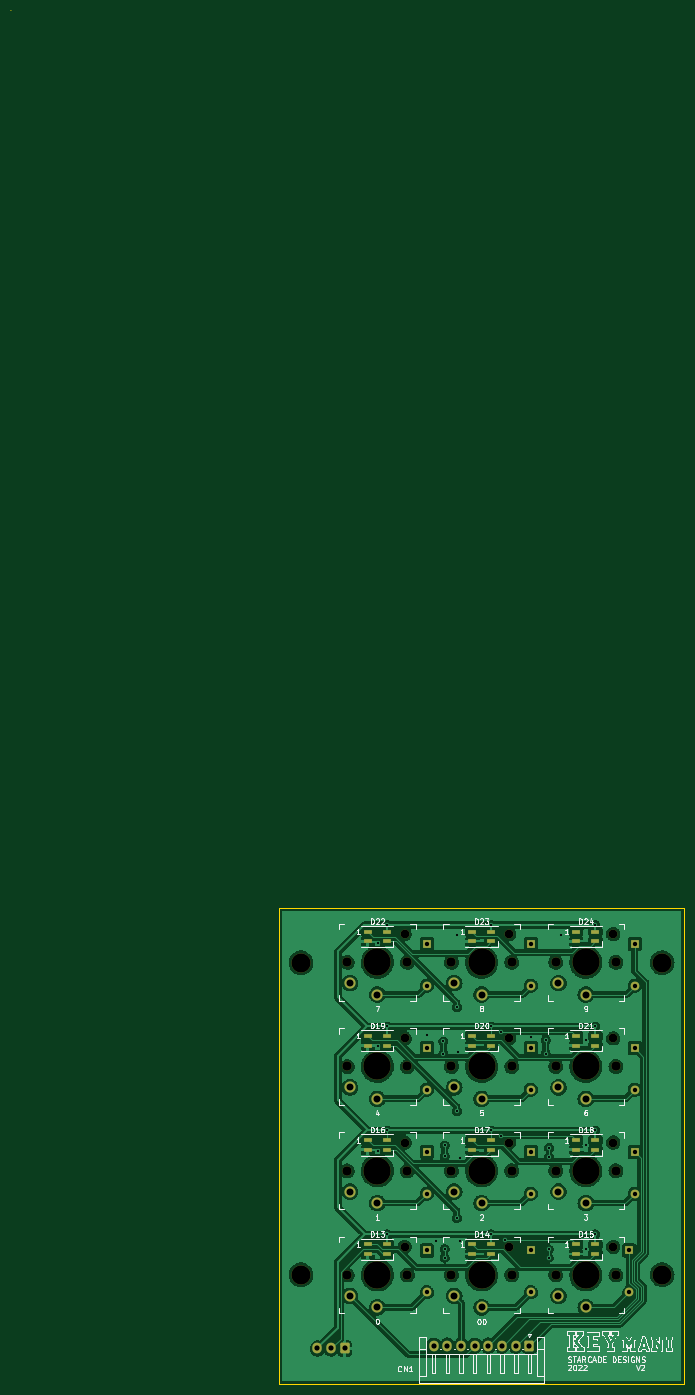
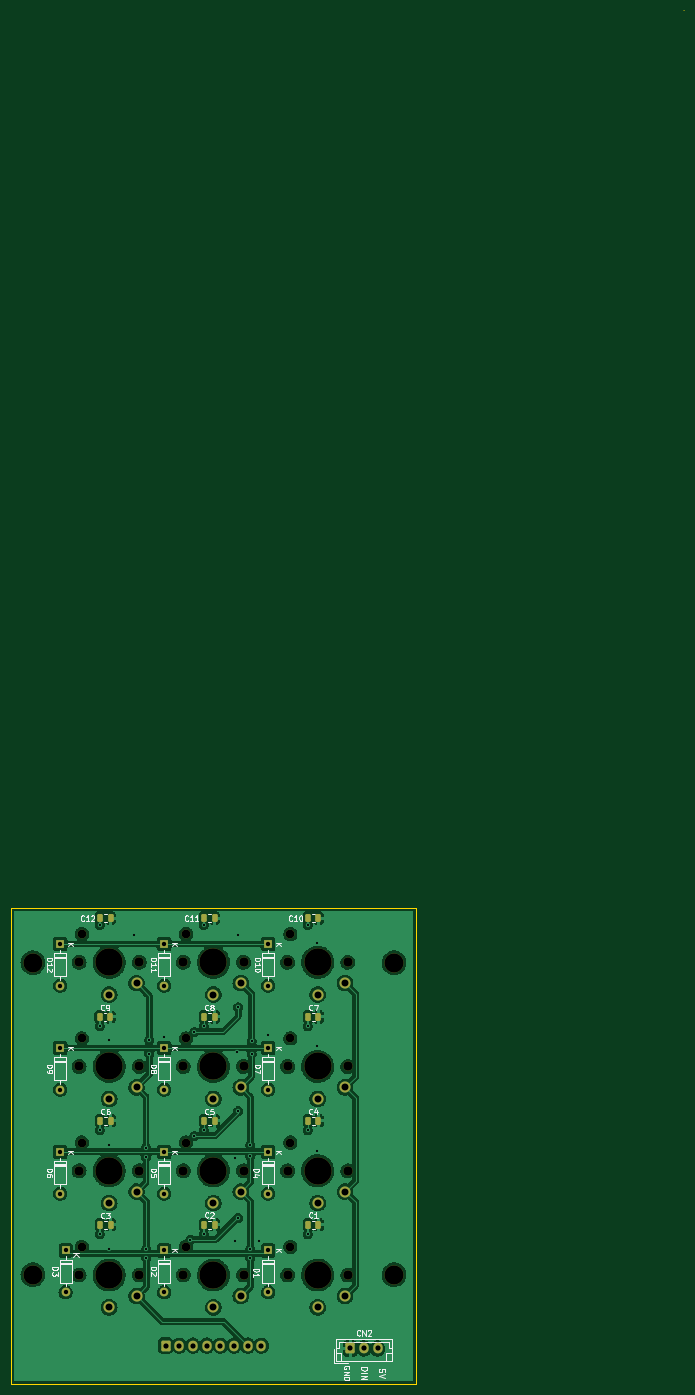
Circuit board: 11 layer files. Board 123.0 x 251.0 mm.
- bottom_copper: keymani-B_Cu.gbl (399822 bytes)
- bottom_mask: keymani-B_Mask.gbs (6418 bytes)
- paste: keymani-B_Paste.gbp (2008 bytes)
- bottom_silk: keymani-B_Silkscreen.gbo (38986 bytes)
- outline: keymani-Edge_Cuts.gm1 (843 bytes)
- top_copper: keymani-F_Cu.gtl (378089 bytes)
- top_mask: keymani-F_Mask.gts (6992 bytes)
- paste: keymani-F_Paste.gtp (2013 bytes)
- top_silk: keymani-F_Silkscreen.gto (61290 bytes)
- drill: keymani-NPTH.drl (1439 bytes)
- drill: keymani-PTH.drl (2214 bytes)

=== bottom_copper: keymani-B_Cu.gbl (399822 bytes, source omitted) ===
=== bottom_mask: keymani-B_Mask.gbs ===
%TF.GenerationSoftware,KiCad,Pcbnew,(6.0.1)*%
%TF.CreationDate,2022-02-13T15:50:39-08:00*%
%TF.ProjectId,keymani,6b65796d-616e-4692-9e6b-696361645f70,-*%
%TF.SameCoordinates,Original*%
%TF.FileFunction,Soldermask,Bot*%
%TF.FilePolarity,Negative*%
%FSLAX46Y46*%
G04 Gerber Fmt 4.6, Leading zero omitted, Abs format (unit mm)*
G04 Created by KiCad (PCBNEW (6.0.1)) date 2022-02-13 15:50:39*
%MOMM*%
%LPD*%
G01*
G04 APERTURE LIST*
G04 Aperture macros list*
%AMRoundRect*
0 Rectangle with rounded corners*
0 $1 Rounding radius*
0 $2 $3 $4 $5 $6 $7 $8 $9 X,Y pos of 4 corners*
0 Add a 4 corners polygon primitive as box body*
4,1,4,$2,$3,$4,$5,$6,$7,$8,$9,$2,$3,0*
0 Add four circle primitives for the rounded corners*
1,1,$1+$1,$2,$3*
1,1,$1+$1,$4,$5*
1,1,$1+$1,$6,$7*
1,1,$1+$1,$8,$9*
0 Add four rect primitives between the rounded corners*
20,1,$1+$1,$2,$3,$4,$5,0*
20,1,$1+$1,$4,$5,$6,$7,0*
20,1,$1+$1,$6,$7,$8,$9,0*
20,1,$1+$1,$8,$9,$2,$3,0*%
G04 Aperture macros list end*
%ADD10C,1.600000*%
%ADD11C,5.000000*%
%ADD12C,1.701800*%
%ADD13C,2.032000*%
%ADD14RoundRect,0.250000X0.600000X0.725000X-0.600000X0.725000X-0.600000X-0.725000X0.600000X-0.725000X0*%
%ADD15O,1.700000X1.950000*%
%ADD16C,3.500000*%
%ADD17R,1.600000X1.600000*%
%ADD18O,1.600000X1.600000*%
%ADD19RoundRect,0.250000X0.250000X0.475000X-0.250000X0.475000X-0.250000X-0.475000X0.250000X-0.475000X0*%
G04 APERTURE END LIST*
D10*
%TO.C,SW10*%
X138950000Y-74775000D03*
D11*
X133950000Y-79925000D03*
D12*
X139450000Y-79925000D03*
X128450000Y-79925000D03*
D13*
X133950000Y-85825000D03*
X128950000Y-83725000D03*
%TD*%
D12*
%TO.C,SW5*%
X147500000Y-118025000D03*
D11*
X153000000Y-118025000D03*
D10*
X158000000Y-112875000D03*
D12*
X158500000Y-118025000D03*
D13*
X153000000Y-123925000D03*
X148000000Y-121825000D03*
%TD*%
D14*
%TO.C,CN1*%
X161750000Y-149967500D03*
D15*
X159250000Y-149967500D03*
X156750000Y-149967500D03*
X154250000Y-149967500D03*
X151750000Y-149967500D03*
X149250000Y-149967500D03*
X146750000Y-149967500D03*
X144250000Y-149967500D03*
%TD*%
D11*
%TO.C,SW8*%
X153000000Y-98975000D03*
D12*
X158500000Y-98975000D03*
D10*
X158000000Y-93825000D03*
D12*
X147500000Y-98975000D03*
D13*
X153000000Y-104875000D03*
X148000000Y-102775000D03*
%TD*%
D12*
%TO.C,SW9*%
X177550000Y-98975000D03*
D11*
X172050000Y-98975000D03*
D10*
X177050000Y-93825000D03*
D12*
X166550000Y-98975000D03*
D13*
X172050000Y-104875000D03*
X167050000Y-102775000D03*
%TD*%
D16*
%TO.C,REF2*%
X186000000Y-137000000D03*
%TD*%
D10*
%TO.C,SW12*%
X177050000Y-74775000D03*
D12*
X177550000Y-79925000D03*
X166550000Y-79925000D03*
D11*
X172050000Y-79925000D03*
D13*
X172050000Y-85825000D03*
X167050000Y-83725000D03*
%TD*%
D10*
%TO.C,SW2*%
X158000000Y-131925000D03*
D11*
X153000000Y-137075000D03*
D12*
X147500000Y-137075000D03*
X158500000Y-137075000D03*
D13*
X153000000Y-142975000D03*
X148000000Y-140875000D03*
%TD*%
D16*
%TO.C,REF1*%
X120000000Y-137000000D03*
%TD*%
D12*
%TO.C,SW1*%
X128450000Y-137075000D03*
D11*
X133950000Y-137075000D03*
D12*
X139450000Y-137075000D03*
D10*
X138950000Y-131925000D03*
D13*
X133950000Y-142975000D03*
X128950000Y-140875000D03*
%TD*%
D16*
%TO.C,REF3*%
X120000000Y-80000000D03*
%TD*%
D10*
%TO.C,SW3*%
X177050000Y-131925000D03*
D12*
X177550000Y-137075000D03*
D11*
X172050000Y-137075000D03*
D12*
X166550000Y-137075000D03*
D13*
X172050000Y-142975000D03*
X167050000Y-140875000D03*
%TD*%
D16*
%TO.C,REF4*%
X186000000Y-80000000D03*
%TD*%
D11*
%TO.C,SW6*%
X172050000Y-118025000D03*
D12*
X166550000Y-118025000D03*
X177550000Y-118025000D03*
D10*
X177050000Y-112875000D03*
D13*
X172050000Y-123925000D03*
X167050000Y-121825000D03*
%TD*%
D12*
%TO.C,SW4*%
X139450000Y-118025000D03*
D11*
X133950000Y-118025000D03*
D10*
X138950000Y-112875000D03*
D12*
X128450000Y-118025000D03*
D13*
X133950000Y-123925000D03*
X128950000Y-121825000D03*
%TD*%
D12*
%TO.C,SW11*%
X158500000Y-79925000D03*
D10*
X158000000Y-74775000D03*
D12*
X147500000Y-79925000D03*
D11*
X153000000Y-79925000D03*
D13*
X153000000Y-85825000D03*
X148000000Y-83725000D03*
%TD*%
D11*
%TO.C,SW7*%
X133950000Y-98975000D03*
D12*
X128450000Y-98975000D03*
X139450000Y-98975000D03*
D10*
X138950000Y-93825000D03*
D13*
X133950000Y-104875000D03*
X128950000Y-102775000D03*
%TD*%
D17*
%TO.C,D4*%
X143000000Y-114590000D03*
D18*
X143000000Y-122210000D03*
%TD*%
D17*
%TO.C,D3*%
X180000000Y-132590000D03*
D18*
X180000000Y-140210000D03*
%TD*%
D17*
%TO.C,D6*%
X181000000Y-114590000D03*
D18*
X181000000Y-122210000D03*
%TD*%
D19*
%TO.C,C7*%
X135700000Y-89900000D03*
X133800000Y-89900000D03*
%TD*%
%TO.C,C1*%
X135700000Y-127900000D03*
X133800000Y-127900000D03*
%TD*%
%TO.C,C5*%
X154700000Y-108900000D03*
X152800000Y-108900000D03*
%TD*%
D17*
%TO.C,D12*%
X181000000Y-76590000D03*
D18*
X181000000Y-84210000D03*
%TD*%
D19*
%TO.C,C6*%
X173700000Y-108900000D03*
X171800000Y-108900000D03*
%TD*%
D17*
%TO.C,D7*%
X143000000Y-95590000D03*
D18*
X143000000Y-103210000D03*
%TD*%
D17*
%TO.C,D9*%
X181000000Y-95590000D03*
D18*
X181000000Y-103210000D03*
%TD*%
D14*
%TO.C,CN2*%
X128000000Y-150500000D03*
D15*
X125500000Y-150500000D03*
X123000000Y-150500000D03*
%TD*%
D19*
%TO.C,C3*%
X173700000Y-127900000D03*
X171800000Y-127900000D03*
%TD*%
D17*
%TO.C,D11*%
X162000000Y-76590000D03*
D18*
X162000000Y-84210000D03*
%TD*%
D19*
%TO.C,C11*%
X154700000Y-71900000D03*
X152800000Y-71900000D03*
%TD*%
%TO.C,C2*%
X154700000Y-127900000D03*
X152800000Y-127900000D03*
%TD*%
D17*
%TO.C,D2*%
X162000000Y-132590000D03*
D18*
X162000000Y-140210000D03*
%TD*%
D19*
%TO.C,C9*%
X173750000Y-89900000D03*
X171850000Y-89900000D03*
%TD*%
D17*
%TO.C,D10*%
X143000000Y-76590000D03*
D18*
X143000000Y-84210000D03*
%TD*%
D19*
%TO.C,C12*%
X173700000Y-71900000D03*
X171800000Y-71900000D03*
%TD*%
D17*
%TO.C,D1*%
X143000000Y-132590000D03*
D18*
X143000000Y-140210000D03*
%TD*%
D17*
%TO.C,D8*%
X162000000Y-95590000D03*
D18*
X162000000Y-103210000D03*
%TD*%
D19*
%TO.C,C8*%
X154700000Y-89900000D03*
X152800000Y-89900000D03*
%TD*%
%TO.C,C10*%
X135700000Y-71900000D03*
X133800000Y-71900000D03*
%TD*%
%TO.C,C4*%
X135700000Y-108900000D03*
X133800000Y-108900000D03*
%TD*%
D17*
%TO.C,D5*%
X162000000Y-114590000D03*
D18*
X162000000Y-122210000D03*
%TD*%
M02*

=== paste: keymani-B_Paste.gbp (2008 bytes, source withheld) ===
=== bottom_silk: keymani-B_Silkscreen.gbo (38986 bytes, source omitted) ===
=== outline: keymani-Edge_Cuts.gm1 ===
%TF.GenerationSoftware,KiCad,Pcbnew,(6.0.1)*%
%TF.CreationDate,2022-02-13T15:50:39-08:00*%
%TF.ProjectId,keymani,6b65796d-616e-4692-9e6b-696361645f70,-*%
%TF.SameCoordinates,Original*%
%TF.FileFunction,Profile,NP*%
%FSLAX46Y46*%
G04 Gerber Fmt 4.6, Leading zero omitted, Abs format (unit mm)*
G04 Created by KiCad (PCBNEW (6.0.1)) date 2022-02-13 15:50:39*
%MOMM*%
%LPD*%
G01*
G04 APERTURE LIST*
%TA.AperFunction,Profile*%
%ADD10C,0.100000*%
%TD*%
%TA.AperFunction,Profile*%
%ADD11C,0.200000*%
%TD*%
G04 APERTURE END LIST*
D10*
X67000001Y94000000D02*
G75*
G03*
X67000001Y94000000I-1J0D01*
G01*
D11*
X190000000Y-70000000D02*
X116000000Y-70000000D01*
X116000000Y-70000000D02*
X116000000Y-157000000D01*
X116000000Y-157000000D02*
X190000000Y-157000000D01*
X190000000Y-157000000D02*
X190000000Y-70000000D01*
M02*

=== top_copper: keymani-F_Cu.gtl (378089 bytes, source omitted) ===
=== top_mask: keymani-F_Mask.gts (6992 bytes, source omitted) ===
=== paste: keymani-F_Paste.gtp ===
%TF.GenerationSoftware,KiCad,Pcbnew,(6.0.1)*%
%TF.CreationDate,2022-02-13T15:50:39-08:00*%
%TF.ProjectId,keymani,6b65796d-616e-4692-9e6b-696361645f70,-*%
%TF.SameCoordinates,Original*%
%TF.FileFunction,Paste,Top*%
%TF.FilePolarity,Positive*%
%FSLAX46Y46*%
G04 Gerber Fmt 4.6, Leading zero omitted, Abs format (unit mm)*
G04 Created by KiCad (PCBNEW (6.0.1)) date 2022-02-13 15:50:39*
%MOMM*%
%LPD*%
G01*
G04 APERTURE LIST*
%ADD10R,1.600000X0.850000*%
G04 APERTURE END LIST*
D10*
%TO.C,D19*%
X132200000Y-93400000D03*
X132200000Y-95150000D03*
X135700000Y-95150000D03*
X135700000Y-93400000D03*
%TD*%
%TO.C,D23*%
X151250000Y-74350000D03*
X151250000Y-76100000D03*
X154750000Y-76100000D03*
X154750000Y-74350000D03*
%TD*%
%TO.C,D17*%
X151250000Y-112450000D03*
X151250000Y-114200000D03*
X154750000Y-114200000D03*
X154750000Y-112450000D03*
%TD*%
%TO.C,D18*%
X170300000Y-112450000D03*
X170300000Y-114200000D03*
X173800000Y-114200000D03*
X173800000Y-112450000D03*
%TD*%
%TO.C,D15*%
X170300000Y-131500000D03*
X170300000Y-133250000D03*
X173800000Y-133250000D03*
X173800000Y-131500000D03*
%TD*%
%TO.C,D16*%
X132200000Y-112450000D03*
X132200000Y-114200000D03*
X135700000Y-114200000D03*
X135700000Y-112450000D03*
%TD*%
%TO.C,D13*%
X132200000Y-131500000D03*
X132200000Y-133250000D03*
X135700000Y-133250000D03*
X135700000Y-131500000D03*
%TD*%
%TO.C,D24*%
X170300000Y-74350000D03*
X170300000Y-76100000D03*
X173800000Y-76100000D03*
X173800000Y-74350000D03*
%TD*%
%TO.C,D22*%
X132200000Y-74350000D03*
X132200000Y-76100000D03*
X135700000Y-76100000D03*
X135700000Y-74350000D03*
%TD*%
%TO.C,D20*%
X151250000Y-93400000D03*
X151250000Y-95150000D03*
X154750000Y-95150000D03*
X154750000Y-93400000D03*
%TD*%
%TO.C,D21*%
X170300000Y-93400000D03*
X170300000Y-95150000D03*
X173800000Y-95150000D03*
X173800000Y-93400000D03*
%TD*%
%TO.C,D14*%
X151250000Y-131500000D03*
X151250000Y-133250000D03*
X154750000Y-133250000D03*
X154750000Y-131500000D03*
%TD*%
M02*

=== top_silk: keymani-F_Silkscreen.gto (61290 bytes, source omitted) ===
=== drill: keymani-NPTH.drl ===
M48
; DRILL file {KiCad (6.0.1)} date Sun Feb 13 15:50:42 2022
; FORMAT={-:-/ absolute / metric / decimal}
; #@! TF.CreationDate,2022-02-13T15:50:42-08:00
; #@! TF.GenerationSoftware,Kicad,Pcbnew,(6.0.1)
; #@! TF.FileFunction,NonPlated,1,2,NPTH
FMAT,2
METRIC
; #@! TA.AperFunction,NonPlated,NPTH,ComponentDrill
T1C1.600
; #@! TA.AperFunction,NonPlated,NPTH,ComponentDrill
T2C1.702
; #@! TA.AperFunction,NonPlated,NPTH,ComponentDrill
T3C3.500
; #@! TA.AperFunction,NonPlated,NPTH,ComponentDrill
T4C5.000
%
G90
G05
T1
X138.95Y-74.775
X138.95Y-93.825
X138.95Y-112.875
X138.95Y-131.925
X158.0Y-74.775
X158.0Y-93.825
X158.0Y-112.875
X158.0Y-131.925
X177.05Y-74.775
X177.05Y-93.825
X177.05Y-112.875
X177.05Y-131.925
T2
X128.45Y-79.925
X128.45Y-98.975
X128.45Y-118.025
X128.45Y-137.075
X139.45Y-79.925
X139.45Y-98.975
X139.45Y-118.025
X139.45Y-137.075
X147.5Y-79.925
X147.5Y-98.975
X147.5Y-118.025
X147.5Y-137.075
X158.5Y-79.925
X158.5Y-98.975
X158.5Y-118.025
X158.5Y-137.075
X166.55Y-79.925
X166.55Y-98.975
X166.55Y-118.025
X166.55Y-137.075
X177.55Y-79.925
X177.55Y-98.975
X177.55Y-118.025
X177.55Y-137.075
T3
X120.0Y-80.0
X120.0Y-137.0
X186.0Y-80.0
X186.0Y-137.0
T4
X133.95Y-79.925
X133.95Y-98.975
X133.95Y-118.025
X133.95Y-137.075
X153.0Y-79.925
X153.0Y-98.975
X153.0Y-118.025
X153.0Y-137.075
X172.05Y-79.925
X172.05Y-98.975
X172.05Y-118.025
X172.05Y-137.075
T0
M30

=== drill: keymani-PTH.drl ===
M48
; DRILL file {KiCad (6.0.1)} date Sun Feb 13 15:50:42 2022
; FORMAT={-:-/ absolute / metric / decimal}
; #@! TF.CreationDate,2022-02-13T15:50:42-08:00
; #@! TF.GenerationSoftware,Kicad,Pcbnew,(6.0.1)
; #@! TF.FileFunction,Plated,1,2,PTH
FMAT,2
METRIC
; #@! TA.AperFunction,Plated,PTH,ViaDrill
T1C0.400
; #@! TA.AperFunction,Plated,PTH,ComponentDrill
T2C0.800
; #@! TA.AperFunction,Plated,PTH,ComponentDrill
T3C0.950
; #@! TA.AperFunction,Plated,PTH,ComponentDrill
T4C1.270
%
G90
G05
T1
X134.0Y-76.4
X134.0Y-95.15
X134.0Y-114.4
X135.75Y-73.15
X135.75Y-91.65
X135.75Y-110.65
X135.75Y-129.65
X143.0Y-93.15
X144.75Y-130.9
X146.0Y-94.4
X146.0Y-96.65
X146.25Y-113.4
X146.25Y-115.4
X146.275Y-132.325
X146.275Y-133.9
X148.5Y-74.9
X148.5Y-88.15
X148.5Y-107.15
X148.5Y-126.65
X148.75Y-96.4
X149.0Y-115.65
X149.0Y-130.9
X154.75Y-73.15
X154.75Y-91.65
X154.75Y-110.65
X154.75Y-129.65
X156.5Y-92.65
X156.5Y-111.65
X157.25Y-130.65
X162.0Y-93.65
X164.75Y-94.15
X164.75Y-96.65
X165.25Y-132.4
X165.25Y-133.9
X165.325Y-113.825
X165.325Y-115.575
X167.5Y-74.9
X172.0Y-94.15
X172.0Y-113.4
X172.0Y-132.4
X173.75Y-73.15
X173.75Y-91.65
X173.75Y-110.65
X173.75Y-129.65
T2
X143.0Y-76.59
X143.0Y-84.21
X143.0Y-95.59
X143.0Y-103.21
X143.0Y-114.59
X143.0Y-122.21
X143.0Y-132.59
X143.0Y-140.21
X162.0Y-76.59
X162.0Y-84.21
X162.0Y-95.59
X162.0Y-103.21
X162.0Y-114.59
X162.0Y-122.21
X162.0Y-132.59
X162.0Y-140.21
X180.0Y-132.59
X180.0Y-140.21
X181.0Y-76.59
X181.0Y-84.21
X181.0Y-95.59
X181.0Y-103.21
X181.0Y-114.59
X181.0Y-122.21
T3
X123.0Y-150.5
X125.5Y-150.5
X128.0Y-150.5
X144.25Y-149.968
X146.75Y-149.968
X149.25Y-149.968
X151.75Y-149.968
X154.25Y-149.968
X156.75Y-149.968
X159.25Y-149.968
X161.75Y-149.968
T4
X128.95Y-83.725
X128.95Y-102.775
X128.95Y-121.825
X128.95Y-140.875
X133.95Y-85.825
X133.95Y-104.875
X133.95Y-123.925
X133.95Y-142.975
X148.0Y-83.725
X148.0Y-102.775
X148.0Y-121.825
X148.0Y-140.875
X153.0Y-85.825
X153.0Y-104.875
X153.0Y-123.925
X153.0Y-142.975
X167.05Y-83.725
X167.05Y-102.775
X167.05Y-121.825
X167.05Y-140.875
X172.05Y-85.825
X172.05Y-104.875
X172.05Y-123.925
X172.05Y-142.975
T0
M30

